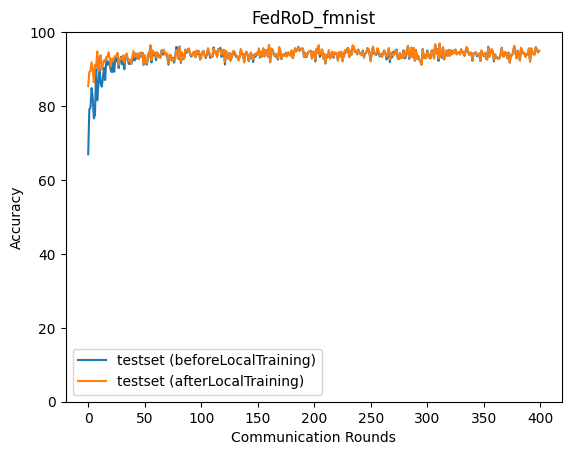

The data file committed next to this chart (first rows):
epoch, accuracy_test_before, accuracy_test_after
0, 66.95, 85.37
1, 79.17, 89.21
2, 79.44, 89.49
3, 84.86, 91.86
4, 82.24, 89.76
5, 76.66, 86.38
6, 77.59, 91.17
7, 89.95, 90.57
8, 81.53, 94.79
9, 85.74, 89.5
10, 90.63, 93.16
11, 86.22, 93.75
12, 85.25, 89.85
13, 87.5, 91.32
14, 90.36, 92.38
15, 87.03, 92.04
16, 92.58, 93.21
17, 91.05, 93.18
18, 91.95, 94.56
19, 91.64, 93.07
20, 89.56, 90.81
21, 89.16, 92.83
22, 92.2, 92.15
23, 89.24, 93.06
24, 93.03, 93.61
25, 92.09, 93.41
26, 93.2, 94.42
27, 90.26, 91.14
28, 92.32, 92.66
29, 93.29, 92.91
30, 91.31, 92.61
31, 92.09, 93.75
32, 89.97, 91.77
33, 93.65, 93.71
34, 93.44, 94.23
35, 92.51, 92.88
36, 91.35, 92.09
37, 91.82, 92.62
38, 91.38, 91.38
39, 92.19, 93.05
40, 94.35, 94.89
41, 92.33, 93.33
42, 94.02, 94.31
43, 92.82, 93.17
44, 93.9, 94.27
45, 92.72, 92.79
46, 94.44, 94.33
47, 93.42, 93.96
48, 94.45, 94.29
49, 91.2, 91.04
50, 92.98, 93.79
51, 91.53, 91.76
52, 91.21, 91.55
53, 93.73, 94.25
54, 93.84, 93.24
55, 96.22, 96.53
56, 91.79, 92.38
57, 94.62, 95.1
58, 93.73, 94.32
59, 94.41, 94.11
... 340 more rows
